Photos from the image-classification dataset "processed" in the GitHub repository DHemanth2001/Landslide_Identification_Using_ML. Its 7 classes are: debris flow, landslide, mudflow, non landslide, rockfall, rotational slide, translational slide.

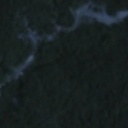
Label: landslide

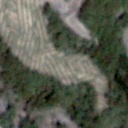
Label: rotational slide

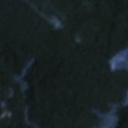
Label: translational slide

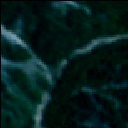
Label: rockfall

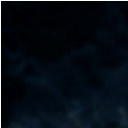
Label: non landslide

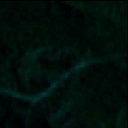
Label: non landslide
